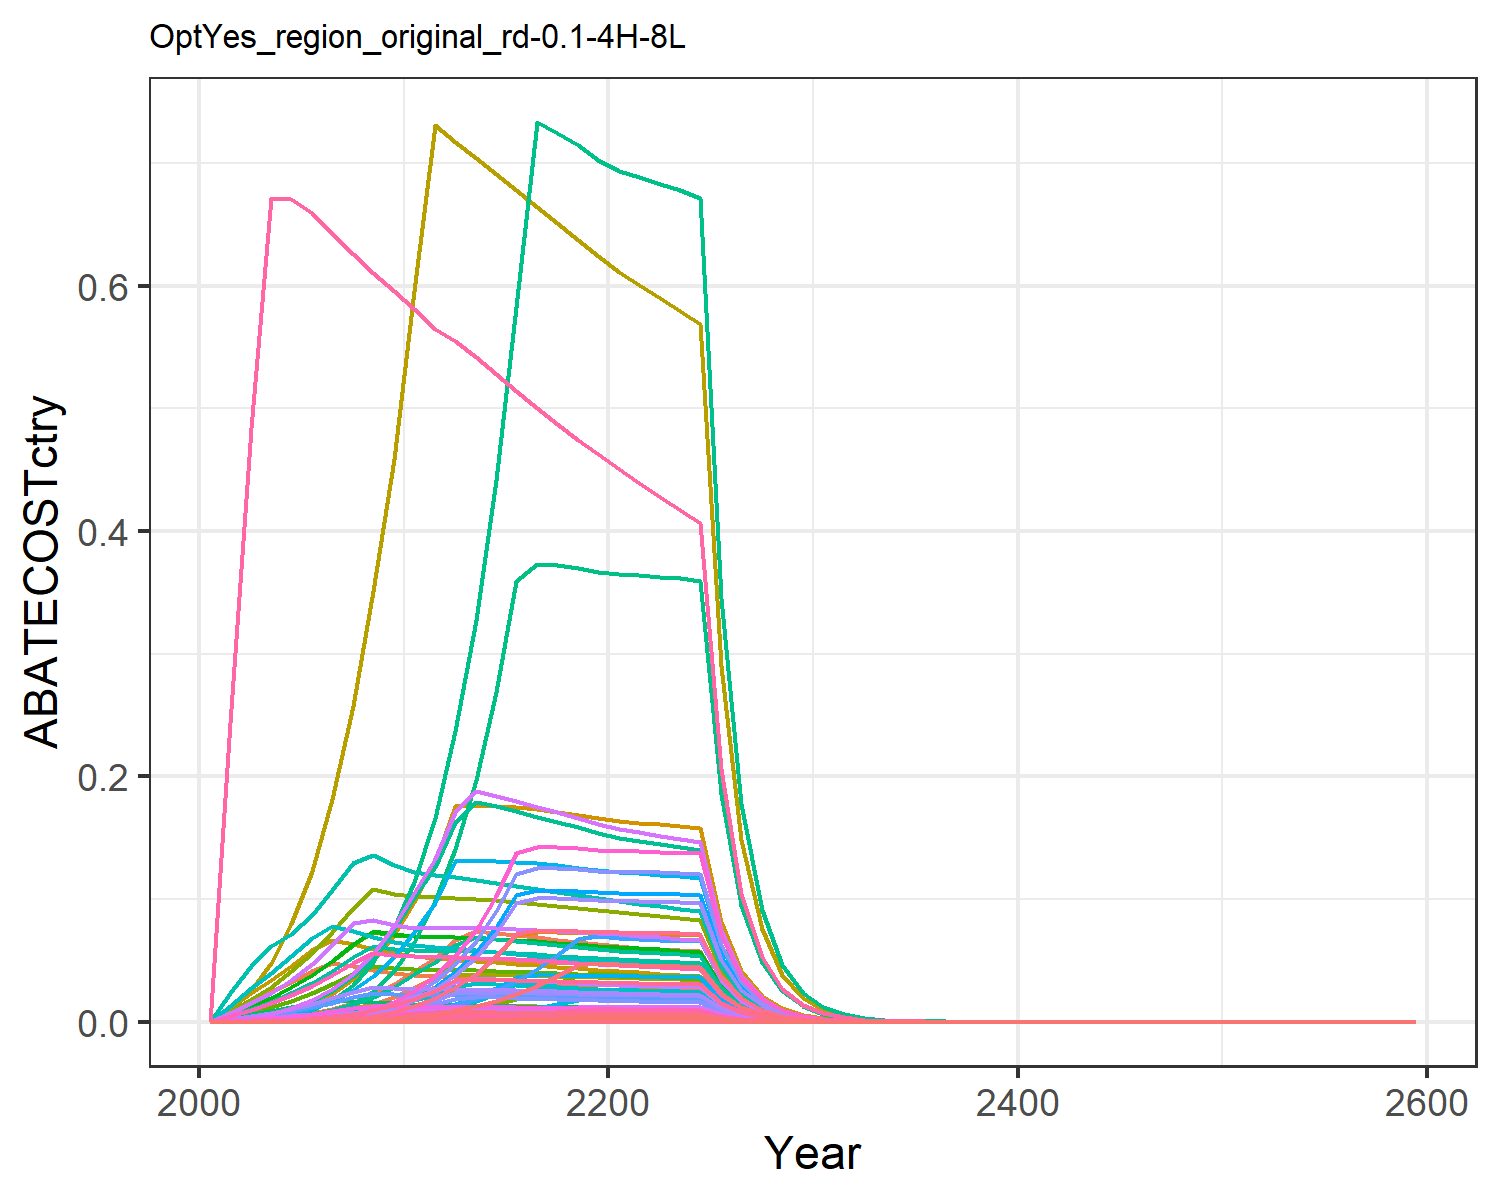

The table this chart was drawn from, first rows:
0.0, 0.0, 0.0, 0.0, 0.0, 0.0, 0.0, 0.0, 0.0, 0.0, 0.0, 0.0, 0.0, 0.0, 0.0, 0.0, 0.0, 0.0, 0.0, 0.0, 0.0, 0.0, 0.0, 0.0
1.5588635428511835e-6, 1.0058244627706937e-6, 6.388685107373054e-6, 0.0004136, 0.0002072, 4.8716394104427514e-6, 0.007999, 0.0009244, 2.9695165216077215e-5, 4.05279398124845e-8, 0.001096, 1.2904555403486713e-7, 1.816779861460966e-7, 1.4172889468708683e-5, 2.5488027734727083e-5, 4.2318751483921474e-5, 2.7209760301846574e-6, 7.91549947593211e-6, 3.089435501437434e-5, 7.208890747012557e-7, 1.889525506147672e-5, 0.0007346, 1.196760939352961e-6, 7.518678245525039e-7
6.571587385570943e-6, 4.43519364285321e-6, 1.8869878337451465e-5, 0.001217, 0.0006388, 1.4389070901756782e-5, 0.01664, 0.00204, 8.770883920874668e-5, 1.787083807040471e-7, 0.002419, 5.690277400067517e-7, 8.011110079604826e-7, 5.97476168307239e-5, 7.528246804038392e-5, 0.0001245, 8.389074064864102e-6, 2.337953891617246e-5, 9.125081462576395e-5, 2.222581813706668e-6, 5.825618911257703e-5, 0.002265, 3.6897481075888003e-6, 3.169594371556607e-6
1.8001293725673035e-5, 1.2670535053109993e-5, 3.725115955838e-5, 0.002392, 0.001319, 2.8405566081173635e-5, 0.02422, 0.003131, 0.0001731, 5.105370778215864e-7, 0.003713, 1.6256079230194125e-6, 2.2886272675268442e-6, 0.0001637, 0.0001486, 0.0002448, 1.7316364204305147e-5, 4.6153712228190186e-5, 0.0001801, 4.587757345140715e-6, 0.0001202, 0.004675, 7.616218614728417e-6, 8.682346581726752e-6
4.33083454646114e-5, 3.213975923947432e-5, 6.668133704675069e-5, 0.004268, 0.00243, 5.084730645482387e-5, 0.03266, 0.004483, 0.0003099, 1.2950154587183803e-6, 0.005316, 4.123476005127491e-6, 5.805274130799584e-6, 0.0003938, 0.000266, 0.0004367, 3.1912991396520774e-5, 8.261732728677854e-5, 0.0003225, 8.454953878158834e-6, 0.0002216, 0.008616, 1.4036221244724189e-5, 2.0888391186497983e-5
9.165712561696988e-5, 7.016661773078252e-5, 0.0001109, 0.006884, 0.004076, 8.455951524701473e-5, 0.04169, 0.006082, 0.0005154, 2.8272412985515797e-6, 0.007212, 9.002256750525896e-6, 1.2673911080762576e-5, 0.0008333, 0.0004424, 0.0007044, 5.352515355964567e-5, 0.0001374, 0.0005362, 1.4180829964987597e-5, 0.0003717, 0.01445, 2.35418512851456e-5, 4.420787435718843e-5
0.0001761, 0.0001357, 0.0001749, 0.01041, 0.006438, 0.0001334, 0.04794, 0.007934, 0.0008132, 5.466948455715561e-6, 0.009408, 1.740738353866567e-5, 2.4507147177833015e-5, 0.001601, 0.0006979, 0.001066, 8.454531286062034e-5, 0.0002168, 0.000846, 2.2399238979802622e-5, 0.0005871, 0.02283, 3.7185380141000144e-5, 8.49424676186152e-5
0.0003183, 0.0002476, 0.0002634, 0.01523, 0.009734, 0.0002008, 0.04505, 0.01008, 0.001224, 9.975190945179866e-6, 0.01195, 3.1762138615488945e-5, 4.471662292058555e-5, 0.002894, 0.001051, 0.001558, 0.0001278, 0.0003263, 0.001274, 3.386964473339266e-5, 0.0008878, 0.03452, 5.622760736592346e-5, 0.0001535
0.0005459, 0.0004303, 0.0003806, 0.02167, 0.01418, 0.0002902, 0.0424, 0.01177, 0.001769, 1.7337957860153967e-5, 0.01396, 5.5206023011501016e-5, 7.772231409967537e-5, 0.004963, 0.001518, 0.002217, 0.0001862, 0.0004715, 0.00184, 4.932812600287963e-5, 0.001293, 0.05027, 8.18905105978916e-5, 0.0002633
0.0008985, 0.0007285, 0.000526, 0.03054, 0.01999, 0.0004011, 0.03995, 0.01138, 0.002445, 2.935389788932497e-5, 0.0135, 9.346613802076312e-5, 0.0001316, 0.008169, 0.002099, 0.003125, 0.0002625, 0.0006517, 0.002544, 6.955027356289972e-5, 0.001823, 0.07088, 0.0001155, 0.0004333
0.001404, 0.00115, 0.0007215, 0.04123, 0.02754, 0.0005501, 0.03827, 0.01115, 0.003353, 4.632513599510639e-5, 0.01322, 0.0001475, 0.0002077, 0.01277, 0.002878, 0.004219, 0.0003617, 0.0008939, 0.003489, 9.58310441031515e-5, 0.002512, 0.09766, 0.0001591, 0.0006772
0.002133, 0.001689, 0.0007652, 0.05184, 0.03667, 0.0005835, 0.03723, 0.01106, 0.003557, 6.803534992005553e-5, 0.01311, 0.0002166, 0.000305, 0.01939, 0.003053, 0.005304, 0.0004816, 0.0009481, 0.0037, 0.0001276, 0.003344, 0.13, 0.0002118, 0.001029
0.003046, 0.002389, 0.0007664, 0.0668, 0.04952, 0.0005844, 0.03651, 0.01103, 0.003562, 9.625143409950215e-5, 0.01308, 0.0003065, 0.0004315, 0.02769, 0.003058, 0.006835, 0.0006504, 0.0009495, 0.003706, 0.0001723, 0.004517, 0.1756, 0.0002861, 0.001469
0.004253, 0.003291, 0.0007635, 0.07367, 0.04968, 0.0005822, 0.03562, 0.01094, 0.003549, 0.0001326, 0.01297, 0.0004222, 0.0005944, 0.03867, 0.003046, 0.007538, 0.0006525, 0.000946, 0.003692, 0.0001729, 0.004531, 0.1762, 0.000287, 0.002051
0.005807, 0.004427, 0.0007579, 0.07211, 0.04958, 0.000578, 0.03469, 0.0108, 0.003523, 0.0001784, 0.01281, 0.000568, 0.0007996, 0.0528, 0.003024, 0.007379, 0.0006511, 0.0009391, 0.003665, 0.0001725, 0.004521, 0.1758, 0.0002864, 0.002801
0.007766, 0.005827, 0.0007504, 0.07043, 0.04928, 0.0005722, 0.03375, 0.01064, 0.003488, 0.0002348, 0.01262, 0.0007476, 0.001053, 0.07061, 0.002994, 0.007206, 0.0006472, 0.0009298, 0.003629, 0.0001715, 0.004494, 0.1747, 0.0002846, 0.003746
0.008069, 0.00752, 0.0007415, 0.06866, 0.04882, 0.0005654, 0.03284, 0.01047, 0.003446, 0.000303, 0.01242, 0.0009648, 0.001358, 0.07337, 0.002958, 0.007025, 0.0006412, 0.0009187, 0.003586, 0.0001699, 0.004453, 0.1731, 0.000282, 0.003892
0.008046, 0.009529, 0.0007314, 0.06684, 0.04824, 0.0005577, 0.03196, 0.01029, 0.0034, 0.0003839, 0.01221, 0.001223, 0.001721, 0.07315, 0.002918, 0.006839, 0.0006336, 0.0009062, 0.003537, 0.0001679, 0.0044, 0.1711, 0.0002787, 0.003881
0.007997, 0.01187, 0.0007205, 0.065, 0.04756, 0.0005494, 0.03111, 0.01011, 0.003349, 0.0004785, 0.01199, 0.001524, 0.002145, 0.07271, 0.002874, 0.006651, 0.0006246, 0.0008927, 0.003484, 0.0001655, 0.004338, 0.1686, 0.0002747, 0.003857
0.007926, 0.01235, 0.0007089, 0.06315, 0.0468, 0.0005406, 0.03029, 0.009928, 0.003295, 0.0004978, 0.01177, 0.001585, 0.002231, 0.07206, 0.002828, 0.006461, 0.0006146, 0.0008783, 0.003428, 0.0001628, 0.004268, 0.1659, 0.0002703, 0.003823
0.007876, 0.01209, 0.0006981, 0.06163, 0.04618, 0.0005323, 0.02953, 0.009749, 0.003245, 0.0004871, 0.01156, 0.001551, 0.002184, 0.07161, 0.002785, 0.006306, 0.0006064, 0.000865, 0.003376, 0.0001607, 0.004211, 0.1637, 0.0002667, 0.003799
0.007858, 0.01189, 0.0006885, 0.06049, 0.04575, 0.000525, 0.0288, 0.009579, 0.0032, 0.0004792, 0.01136, 0.001526, 0.002148, 0.07145, 0.002747, 0.006189, 0.0006009, 0.000853, 0.003329, 0.0001592, 0.004173, 0.1622, 0.0002643, 0.00379
0.007837, 0.01178, 0.0006788, 0.05943, 0.04534, 0.0005177, 0.02811, 0.009412, 0.003155, 0.0004747, 0.01116, 0.001511, 0.002128, 0.07125, 0.002708, 0.006081, 0.0005955, 0.0008411, 0.003283, 0.0001578, 0.004135, 0.1608, 0.0002619, 0.00378
0.007807, 0.01168, 0.0006692, 0.05842, 0.04492, 0.0005103, 0.02745, 0.009247, 0.00311, 0.0004706, 0.01097, 0.001498, 0.00211, 0.07098, 0.00267, 0.005977, 0.0005899, 0.0008291, 0.003236, 0.0001563, 0.004096, 0.1593, 0.0002594, 0.003765
0.007768, 0.01158, 0.0006594, 0.05743, 0.04447, 0.0005029, 0.02682, 0.009085, 0.003065, 0.0004665, 0.01077, 0.001485, 0.002091, 0.07062, 0.002631, 0.005876, 0.000584, 0.000817, 0.003189, 0.0001547, 0.004055, 0.1577, 0.0002569, 0.003747
0.004005, 0.005952, 0.000337, 0.02929, 0.02283, 0.000257, 0.0136, 0.004631, 0.001567, 0.0002398, 0.005491, 0.0007636, 0.001075, 0.03641, 0.001345, 0.002997, 0.0002998, 0.0004176, 0.00163, 7.942474141326847e-5, 0.002082, 0.08094, 0.0001319, 0.001932
0.002062, 0.003056, 0.0001722, 0.01493, 0.01171, 0.0001313, 0.006901, 0.00236, 0.0008002, 0.0001231, 0.002799, 0.0003921, 0.000552, 0.01875, 0.0006868, 0.001528, 0.0001538, 0.0002133, 0.0008325, 4.073860307383442e-5, 0.001068, 0.04152, 6.763088884759954e-5, 0.0009946
0.00106, 0.001568, 8.787146910759308e-5, 0.00761, 0.005999, 6.700566779602532e-5, 0.003501, 0.001202, 0.0004084, 6.316100400734875e-5, 0.001426, 0.0002011, 0.0002831, 0.009639, 0.0003506, 0.0007787, 7.878768877505651e-5, 0.0001089, 0.0004249, 2.0873827416644496e-5, 0.0005471, 0.02127, 3.465301692550612e-5, 0.0005113
0.0005442, 0.000803, 4.481939739557449e-5, 0.003876, 0.003071, 3.417666374769191e-5, 0.001776, 0.0006121, 0.0002083, 3.235558009906411e-5, 0.0007258, 0.000103, 0.000145, 0.004948, 0.0001788, 0.0003966, 4.032750292284373e-5, 5.5530662512514865e-5, 0.0002167, 1.0684275033870132e-5, 0.00028, 0.01089, 1.7737157455380616e-5, 0.0002625
0.000279, 0.0004109, 2.2845480514500638e-5, 0.001972, 0.00157, 1.7420633722657574e-5, 0.0009007, 0.0003115, 0.0001062, 1.6556048568430018e-5, 0.0003694, 5.271633520051477e-5, 7.421718390735389e-5, 0.002536, 9.114336223814732e-5, 0.0002018, 2.062186369054707e-5, 2.830525937665183e-5, 0.0001105, 5.463508707750367e-6, 0.0001432, 0.005568, 9.070069228001606e-6, 0.0001345
0.0001426, 0.0002097, 1.1616317580460057e-5, 0.001002, 0.0008006, 8.857927660870031e-6, 0.0004558, 0.0001581, 5.399365659078824e-5, 8.447811546881151e-6, 0.0001875, 2.6898789489260143e-5, 3.7869711519516326e-5, 0.001296, 4.6343969015543926e-5, 0.0001025, 1.0514144249272034e-5, 1.439246952620596e-5, 5.617410050094288e-5, 2.785592976583063e-6, 7.301329932321061e-5, 0.002839, 4.624413081432916e-6, 6.876163934141866e-5
7.262747122248491e-5, 0.0001067, 5.890269232884578e-6, 0.0005075, 0.0004069, 4.491576474777614e-6, 0.0002301, 8.003638864881223e-5, 2.7378484789588533e-5, 4.297347666305803e-6, 9.490554547730433e-5, 1.3683242055843339e-5, 1.926407987665743e-5, 0.0006603, 2.349956885486626e-5, 5.192503243986285e-5, 5.343162787065394e-6, 7.297968555718702e-6, 2.8484119306642247e-5, 1.415605148599693e-6, 3.710448845436534e-5, 0.001443, 2.3500716085801787e-6, 3.502953099469098e-5
3.69424670891899e-5, 5.417820367239651e-5, 2.9836690770126075e-6, 0.0002569, 0.0002065, 2.2751723741273457e-6, 0.0001161, 4.0468165709744794e-5, 1.3868353926183947e-5, 2.1830160816877966e-6, 4.7986339788536525e-5, 6.950970639806542e-6, 9.78598880872322e-6, 0.0003359, 1.1903519880543118e-5, 2.628198531098548e-5, 2.7117482133266545e-6, 3.6967279836960447e-6, 1.4428404305646045e-5, 7.184442783184566e-7, 1.8831174396576217e-5, 0.0007322, 1.192702288836142e-6, 1.7818013957237883e-5
1.8769069821310672e-5, 2.7493511007418244e-5, 1.5102650617226082e-6, 0.0001299, 0.0001047, 1.1516402313226406e-6, 5.851638632127736e-5, 2.044901947499309e-5, 7.0198436414034896e-6, 1.1078030020001144e-6, 2.4248037430397478e-5, 3.5273703231901342e-6, 4.96604118988507e-6, 0.0001706, 6.025289575714158e-6, 1.3294285291761445e-5, 1.3749568323834932e-6, 1.87119917536512e-6, 7.3033283372843665e-6, 3.642778722250777e-7, 9.548103238764314e-6, 0.0003712, 6.047442579570869e-7, 9.052658752678326e-6
9.526835973116469e-6, 1.3940420110017988e-5, 7.640521342297703e-7, 6.569174981116497e-5, 5.304610592137059e-5, 5.826216860259621e-7, 2.9499314960223904e-5, 1.032877815581364e-5, 3.5513809145899068e-6, 5.617048780293586e-7, 1.2247658115770149e-5, 1.7885319985364047e-6, 2.518001445940183e-6, 8.661617230879545e-5, 3.048230059977606e-6, 6.721532495067339e-6, 6.966491124248158e-7, 9.466508626479099e-7, 3.6947975189985463e-6, 1.8456859908953135e-7, 4.837735621921279e-6, 0.0001881, 3.064056562557624e-7, 4.594963729073126e-6
4.831801370737323e-6, 7.0635241678180215e-6, 3.8637503329410967e-7, 3.3201213033604804e-5, 2.6861146392885545e-5, 2.9462711149034614e-7, 1.4869400630255971e-5, 5.215447826363604e-6, 1.7959048311513456e-6, 2.8461236819472935e-7, 6.184373498426263e-6, 9.062380399496771e-7, 1.2758556720408806e-6, 4.392981481686538e-5, 1.5414654814088518e-6, 3.3971241886922484e-6, 3.527647028615906e-7, 4.787137450276263e-7, 1.868429457182496e-6, 9.34606616934796e-8, 2.4497014906829022e-6, 9.524362639397216e-5, 1.5515572812251292e-7, 2.330464396288014e-6
2.448899587582115e-6, 3.576920088764257e-6, 1.9531835858665119e-7, 1.677509087404421e-5, 1.3595095209154926e-5, 1.4893841178297993e-7, 7.494498987100535e-6, 2.632871878493775e-6, 9.078567546348378e-7, 1.441257470236668e-7, 3.1220067024352787e-6, 4.58912714572007e-7, 6.460845429649871e-7, 2.2264927122027762e-5, 7.792338575292436e-7, 1.7164152080240675e-6, 1.785430022861127e-7, 2.419969585366323e-7, 9.445190378904235e-7, 4.730276866999271e-8, 1.2398549381594412e-6, 4.820517151249309e-5, 7.852817840380801e-8, 1.1811481600854038e-6
1.2404250540948728e-6, 1.8103863207431568e-6, 9.870678640660529e-8, 8.473502305379221e-6, 6.877899273969423e-6, 7.526805010026521e-8, 3.777203475927291e-6, 1.3288682254718525e-6, 4.5879774648924997e-7, 7.294635451827442e-8, 1.575745307040852e-6, 2.3226946094937658e-7, 3.2700272569731864e-7, 1.1277707575192124e-5, 3.937964177689484e-7, 8.670026488311685e-7, 9.032675144261149e-8, 1.222964511383929e-7, 4.77325529482481e-7, 2.3930959900376443e-8, 6.272554364497386e-7, 2.4387494831524387e-5, 3.972821763439976e-8, 5.982792343946477e-7
6.279671650889143e-7, 9.158684312629004e-7, 4.986975408703551e-8, 4.27919860629157e-6, 3.4783039905340777e-6, 3.8027771805360995e-8, 1.9036310034881106e-6, 6.705957871281581e-7, 2.3179896363816637e-7, 3.690331865276933e-8, 7.951790435152848e-7, 1.17504349426735e-7, 1.6542959365720108e-7, 5.7093574749365775e-6, 1.9895826041378223e-7, 4.378445172752444e-7, 4.568021244275816e-8, 6.17879901272997e-8, 2.4115977878864883e-7, 1.2102409471715162e-8, 3.172167839015405e-7, 1.2333289164710962e-5, 2.00914279826008e-8, 3.028798181027694e-7
3.1775672265237083e-7, 4.631440445867349e-7, 2.518990830910555e-8, 2.1606009463339325e-6, 1.7584718850845523e-6, 1.9208357901761927e-8, 9.593632442004615e-7, 3.38357375841632e-7, 1.1708488937002895e-7, 1.8661580283915856e-8, 4.012173945206598e-7, 5.942058683580648e-8, 8.365582706577976e-8, 2.8889834063693288e-6, 1.0049659215113726e-7, 2.2107113163224824e-7, 2.309383236884533e-8, 3.120997555340301e-8, 1.2181316765525193e-7, 6.118426352529465e-9, 1.6037034068495858e-7, 6.2351485970701816e-6, 1.0157309808099828e-8, 1.5325976214736522e-7
1.6071823478678344e-7, 2.3412004227477161e-7, 1.272113139937503e-8, 1.0907080847181322e-6, 8.887397570312541e-7, 9.700394373655169e-9, 4.834740701996033e-7, 1.7070001353640943e-7, 5.9128927516541436e-8, 9.433458156377553e-9, 2.024126546831219e-7, 3.003720001280396e-8, 4.228815202978062e-8, 1.4612194811310088e-6, 5.075168747168073e-8, 1.1160046512902552e-7, 1.1671728813236749e-8, 1.5761319775928148e-8, 6.151675079168177e-8, 3.0922807444824177e-9, 8.105190581907791e-8, 3.151272702291439e-6, 5.13355096974312e-9, 7.751728501780305e-8
8.125811891743699e-8, 1.1830870314595365e-7, 6.423086655611882e-9, 5.505188771576079e-7, 4.49053530489382e-7, 4.897872028792826e-9, 2.4364317133302545e-7, 8.61073847464551e-8, 2.9855066610726e-8, 4.767042538599917e-9, 1.021044109679193e-7, 1.5178803767170664e-8, 2.1369620372827832e-8, 7.38783290643653e-7, 2.5625274695704527e-8, 5.632869473867992e-8, 5.8973743314988094e-9, 7.958122556030616e-9, 3.106071376057517e-8, 1.562436668989178e-9, 4.095309585623711e-8, 1.5922435350768511e-6, 2.593829260672166e-9, 3.9192247055786384e-8
4.1069186579168785e-8, 5.976743706294101e-8, 3.242564821256968e-9, 2.778257324664061e-7, 2.2683883446644296e-7, 2.472591199700883e-9, 1.2277982021928868e-7, 4.343113263871498e-8, 1.5071723910752922e-8, 2.4082244782164835e-9, 5.149976658567753e-8, 7.66805970078062e-9, 1.0795549327561132e-8, 3.733931970028119e-7, 1.2936399385292475e-8, 2.84269287103302e-8, 2.979051335620531e-9, 4.0174965132831806e-9, 1.568037038316724e-8, 7.892629471922548e-10, 2.0687405623328014e-8, 8.043198486602303e-7, 1.3102696367949881e-9, 1.9808404726011577e-8
2.07504696613013e-8, 3.018527484893318e-8, 1.6366938249139242e-9, 1.401894592954597e-7, 1.1456254801311184e-7, 1.2480474473655057e-9, 6.187168949143193e-8, 2.1903835260983314e-8, 7.607495552232158e-9, 1.2162629241796072e-9, 2.597312883031341e-8, 3.872719008886705e-9, 5.452243556210698e-9, 1.8865930522405696e-7, 6.529684418867184e-9, 1.4344084437224127e-8, 1.5045382880462642e-9, 2.0278428026474643e-9, 7.914711591962707e-9, 3.9860888236074494e-10, 1.0447954846725498e-8, 4.062132107880663e-7, 6.617377863385839e-10, 1.0008323406004977e-8
1.0481308514887217e-8, 1.524121573638299e-8, 8.260121129205745e-10, 7.073043325399789e-8, 5.784728687424472e-8, 6.298687594044826e-10, 3.1178098247127316e-8, 1.1045904211411502e-8, 3.839376295968878e-9, 6.14118165640641e-10, 1.3098011819023008e-8, 1.9554218471169447e-9, 2.75295887492799e-9, 9.529405428087107e-8, 3.2954229688113427e-9, 7.237086953438656e-9, 7.597025334312239e-10, 1.0234184870671843e-9, 3.9944231142791186e-9, 2.0127382611902983e-10, 5.275597058111108e-9, 2.0511356061909428e-7, 3.341383045834015e-10, 5.0553229419543905e-9
5.292864092191456e-9, 7.693931615640512e-9, 4.1682259181787867e-10, 3.568208440913382e-8, 2.9204285237954163e-8, 3.1784464742508353e-10, 1.5710872497281198e-8, 5.569906756729481e-9, 1.937427736975276e-9, 3.1001353514618027e-10, 6.604683793575678e-9, 9.871182346387836e-10, 1.3897236080586598e-9, 4.812170898186689e-8, 1.6629377723522461e-9, 3.6509651598131997e-9, 3.835369069348691e-10, 5.16437882230783e-10, 2.01566752989149e-9, 1.0161337802571371e-10, 2.663392694985408e-9, 1.0355187346149226e-7, 1.6869019937259542e-10, 2.552843209976821e-9
2.672171843216629e-9, 3.88320672264438e-9, 2.103134537993455e-10, 1.7999127398513208e-8, 1.4741470103040136e-8, 1.603727986049563e-10, 7.916703204319693e-9, 2.8084275481707828e-9, 9.775552641540932e-10, 1.5646703193243524e-10, 3.3301770968472094e-9, 4.982087645543844e-10, 7.014078532308001e-10, 2.4294875808074693e-8, 8.390576547962184e-10, 1.8416577430154146e-9, 1.9359822714116628e-10, 2.605756905139921e-10, 1.0170322056533297e-9, 5.129146500350741e-11, 1.3444028321829015e-9, 5.2269960874184335e-8, 8.514988504136382e-11, 1.2888363704465322e-9
1.348795505453555e-9, 1.959541692800345e-9, 1.0610563554238781e-10, 9.07849785223192e-9, 7.4399889030233035e-9, 8.090998180233018e-11, 3.989166097833646e-9, 1.4159567162027697e-9, 4.931882421551467e-10, 7.895630969951024e-11, 1.6790130938206785e-9, 2.514058394496326e-10, 3.539440545486528e-10, 1.2262991011849734e-8, 4.2331455316119795e-10, 9.289053571504148e-10, 9.770861735684113e-11, 1.3146353097915666e-10, 5.131048280481372e-10, 2.588669432414371e-11, 6.785172769553767e-10, 2.6380539128535988e-8, 4.2974967582833346e-11, 6.505482452920331e-10
6.806826128217174e-10, 9.886619694005474e-10, 5.3526594512550414e-11, 4.5786921368344704e-9, 3.7544563656751305e-9, 4.0816265468020765e-11, 2.010082474030246e-9, 7.138561876861117e-10, 2.487962766657208e-10, 3.983640712056586e-11, 8.464763594216063e-10, 1.2684363556146927e-10, 1.7857799469814084e-10, 6.188636253016149e-9, 2.135474362176465e-10, 4.684884794682626e-10, 4.930689349114997e-11, 6.631876883766763e-11, 2.58843499998572e-10, 1.3063253932015063e-11, 3.424015200681933e-10, 1.3312463815749265e-8, 2.1686543180257434e-11, 3.283054233065968e-10
3.434534691649724e-10, 4.987435029469528e-10, 2.7000034800590915e-11, 2.3090697386105614e-9, 1.8943950109729384e-9, 2.058865500603297e-11, 1.0128378655239673e-9, 3.5987177316866433e-10, 1.2549851507285503e-10, 2.0095998275506178e-11, 4.267287356544625e-10, 6.398793630629039e-11, 9.00860125923478e-11, 3.122613315605904e-9, 1.0771819619687398e-10, 2.3626235145299284e-10, 2.4878896953011216e-11, 3.3452699220936334e-11, 1.3056656362155701e-10, 6.591357220749571e-12, 1.7276635235314452e-10, 6.717101646692931e-9, 1.0942430862035422e-11, 1.6565376352555468e-10
1.7326984043496605e-10, 2.515642331818086e-10, 1.3618397504982514e-11, 1.1644041967090883e-9, 9.557573142841324e-10, 1.0384597280554939e-11, 5.103411158030573e-10, 1.8141084217517409e-10, 6.32994985810083e-11, 1.0136341358492572e-11, 2.1511334060407494e-10, 3.227525979719973e-11, 4.543902535931609e-11, 1.5753362813617358e-9, 5.433138235424128e-11, 1.1914099819339435e-10, 1.2551863574613985e-11, 1.6873021052378768e-11, 6.585574342367283e-11, 3.3254616055790093e-12, 8.716381956628067e-11, 3.3889019937397143e-9, 5.520658717881397e-12, 8.357114937085561e-11
8.740097623498819e-11, 1.268727281830047e-10, 6.8684345283145966e-12, 5.871434915093971e-10, 4.821506537368869e-10, 5.237468395111073e-12, 2.571437876668559e-10, 9.144479673011422e-11, 3.192508233951396e-11, 5.112114968333955e-12, 1.0843340711951899e-10, 1.6277553495955776e-11, 2.291650542049335e-11, 7.946329756163761e-10, 2.7402015721482815e-11, 6.007609888292182e-11, 6.332035483975604e-12, 8.509902897953795e-12, 3.321432362754066e-11, 1.677594785981599e-12, 4.397151029659036e-11, 1.7095985427594543e-9, 2.785005325204814e-12, 4.2155057231868984e-11
4.408122244093965e-11, 6.397943317373724e-11, 3.4638765219374324e-12, 2.9604718571393457e-10, 2.4320916496645295e-10, 2.6413506212261018e-12, 1.2956467883616862e-10, 4.609319270478856e-11, 1.6100399985016295e-11, 2.5779395042345827e-12, 5.4656384055921314e-11, 8.208451580108296e-12, 1.1556345072135407e-11, 4.00778051527401e-10, 1.3819335180398945e-11, 3.029133467398131e-11, 3.194041220643144e-12, 4.291698891599205e-12, 1.675058782771877e-11, 8.46221868389941e-13, 2.218035839765442e-11, 8.623653847398728e-10, 1.4048281679605812e-12, 2.126116360362424e-11
2.223004020352464e-11, 3.226039792668415e-11, 1.7467971314640418e-12, 1.4926432206769867e-10, 1.226712477238404e-10, 1.3320058203945008e-12, 6.528186692783977e-11, 2.3232619914159536e-11, 8.119265317667747e-12, 1.2998763838949549e-12, 2.7548775039001157e-11, 4.138953741855176e-12, 5.827064606727376e-12, 2.0211127788212218e-10, 6.9689479110990744e-12, 1.527261785560955e-11, 1.6110290164094681e-12, 2.164259397087225e-12, 8.447148327166659e-12, 4.26822288793731e-13, 1.1187457676512872e-11, 4.349648491021367e-10, 7.085753706078139e-13, 1.0721946795271471e-11
1.1209361225523206e-11, 1.6265234683029086e-11, 8.808465802938465e-13, 7.525432528857777e-11, 6.186921034980013e-11, 6.716823325915498e-13, 3.289228938099413e-11, 1.1709668899481245e-11, 4.0942516796852705e-12, 6.553792203998332e-13, 1.3885090682191664e-11, 2.086801722237632e-12, 2.9379232567741325e-12, 1.019133704118807e-10, 3.514188239244843e-12, 7.69996832593997e-12, 8.125220452656906e-13, 1.0913576937210279e-12, 4.259591215943559e-12, 2.1526770500297448e-13, 5.642391229490562e-12, 2.1937440307488771e-10, 3.5736979501108133e-13, 5.406475812400147e-12
5.651708395338462e-12, 8.200038539219558e-12, 4.4415841971817986e-13, 3.793928123569273e-11, 3.120170089369903e-11, 3.3868935870416953e-13, 1.6572630883461704e-11, 5.901703290191725e-12, 2.0644870476432697e-12, 3.304062295940677e-13, 6.998121472702898e-12, 1.0520508851872023e-12, 1.4811396454029414e-12, 5.1384252819203793e-11, 1.7719956344889346e-12, 3.881919912291113e-12, 4.0976876353487456e-13, 5.503066248252942e-13, 2.1478579192392288e-12, 1.0856318523544154e-13, 2.8455543956746813e-12, 1.1063426330765394e-10, 1.802276995186236e-13, 2.7259202485652814e-12
2.8493168356208836e-12, 4.133707146678212e-12, 2.2395318491629812e-13, 1.912628148180542e-11, 1.5734630511492506e-11, 1.7077366365628e-13, 8.34996863719669e-12, 2.9743880957795374e-12, 1.0409539232229735e-12, 1.6656050895950917e-13, 3.526969787827211e-12, 5.30347539461855e-13, 7.466547270658672e-13, 2.5905444230688977e-11, 8.934741488259355e-13, 1.9569873364510395e-12, 2.0664130174629147e-13, 2.7747514363987756e-13, 1.0829911139960533e-12, 5.474706691952651e-14, 1.4349777651171638e-12, 5.579148588686868e-11, 9.088659203301677e-14, 1.3742765750623588e-12
1.4363733454541578e-12, 2.083697903564101e-12, 1.1291717890998918e-13, 9.641781342772625e-12, 7.934358759157619e-12, 8.610406830962266e-14, 4.207018906607859e-12, 1.4990167095923343e-12, 5.24848889421039e-13, 8.395896734348799e-14, 1.7775039691969614e-12, 2.673348684183098e-13, 3.763698864646457e-13, 1.305923199902849e-11, 4.504895983155376e-13, 9.86540117930692e-13, 1.0420112638278278e-13, 1.399029464536043e-13, 5.460440378319503e-13, 2.7606804597913008e-14, 7.236031625615729e-13, 2.813346423416624e-11, 4.5830553635208894e-14, 6.927886070877972e-13
7.240401769239995e-13, 1.0502767075464596e-12, 5.693086494655319e-14, 4.8603847052308776e-12, 4.000795125153052e-12, 4.3412163955951133e-14, 2.1196321868724526e-12, 7.554484988238501e-13, 2.646196223587576e-13, 4.231906536916405e-14, 8.957956883272267e-13, 1.3474870082390083e-13, 1.8970721451491952e-13, 6.582834941202906e-12, 2.2712896947215563e-13, 4.973110600440296e-13, 5.2542035358123226e-14, 7.053661654551314e-14, 2.7530584515808576e-13, 1.3920364910258918e-14, 3.6486729340040945e-13, 1.4185926043715972e-11, 2.3109448555648142e-14, 3.4921755352413615e-13
3.6494680402339857e-13, 5.293575041673173e-13, 2.870264630648954e-14, 2.4500325817646977e-12, 2.0172604092111784e-12, 2.1886967440188865e-14, 1.0679308889563175e-12, 3.807094724804852e-13, 1.3341240175168102e-13, 2.132953597994867e-14, 4.5143766184499665e-13, 6.791566017355797e-14, 9.56156952511578e-14, 3.3180266092578024e-12, 1.1451086300615638e-13, 2.506855679692406e-13, 2.6492475728374404e-14, 3.556221319073631e-14, 1.3880003943555275e-13, 7.018855036763119e-15, 1.8397151630315682e-13, 7.152754910160828e-12, 1.1652127687550126e-14, 1.7602038412970728e-13
